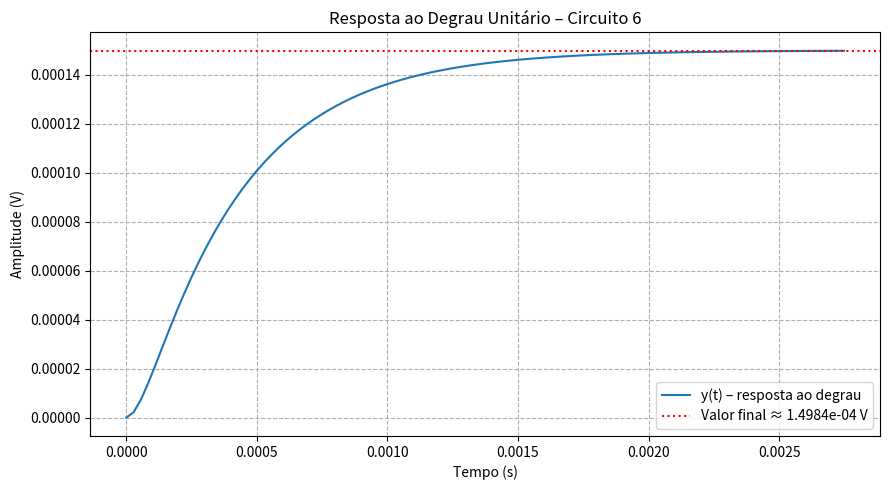

Here is the Python script that generated this plot:
import numpy as np
from scipy import signal
import matplotlib.pyplot as plt

# --- parâmetros do circuito ---
R = 10e3       # 10 kΩ
C = 15e-9      # 15 nF

# --- função de transferência H(s) ---
num = [1 / (R * C)]                       # 1/RC
den = [1, 3 / (R * C), 1 / (R**2 * C**2)] # s² + (3/RC)s + 1/(R²C²)
sys = signal.TransferFunction(num, den)

# --- resposta ao degrau unitário ---
t, y = signal.step(sys)

# --- plot ---
plt.figure(figsize=(9, 5))
plt.plot(t, y, label='y(t) – resposta ao degrau')
plt.axhline(y[-1], color='r', ls=':', label=f'Valor final ≈ {y[-1]:.4e} V')
plt.title('Resposta ao Degrau Unitário – Circuito 6')
plt.xlabel('Tempo (s)')
plt.ylabel('Amplitude (V)')
plt.grid(True, ls='--')
plt.legend()
plt.tight_layout()
plt.show()